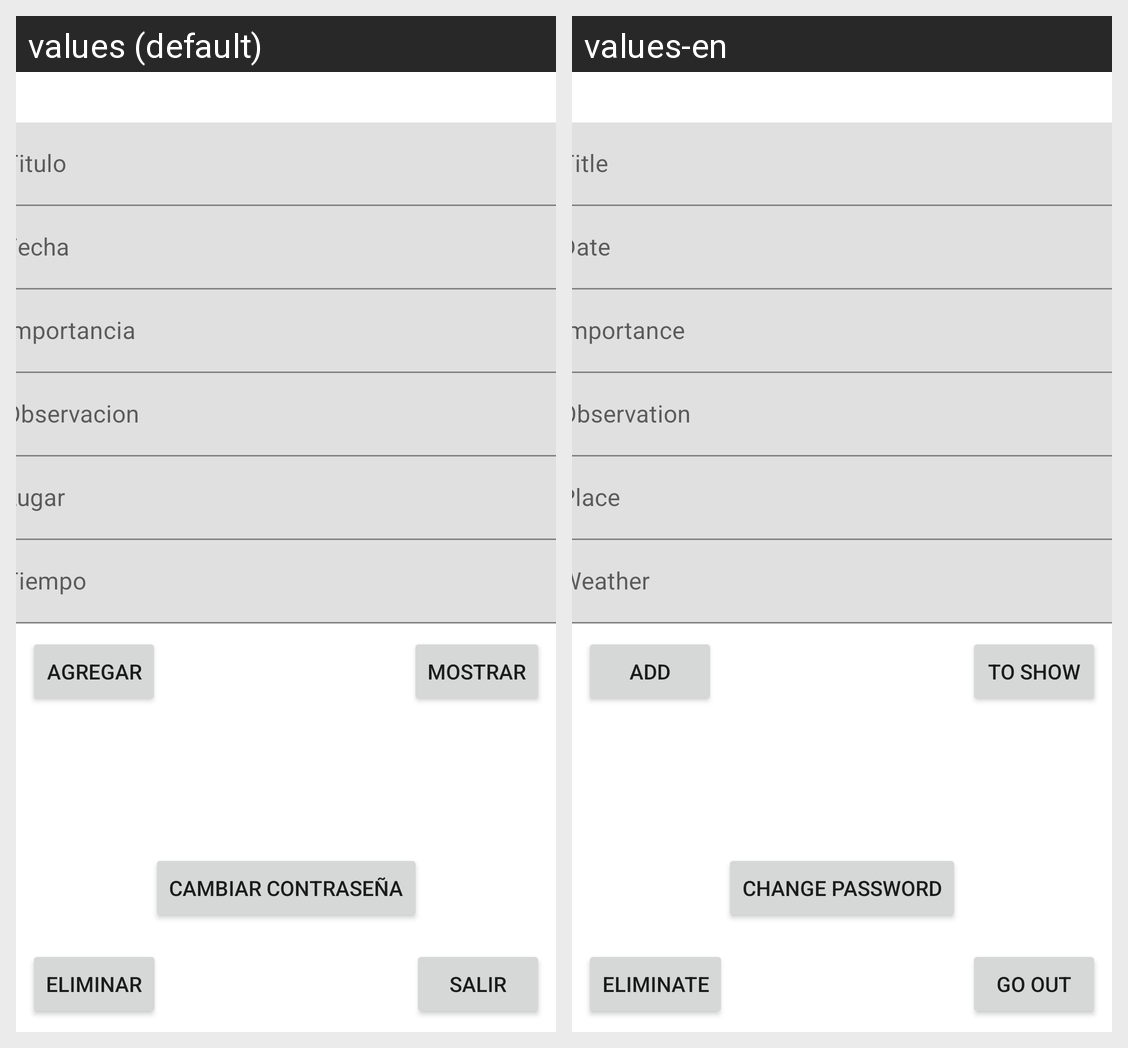

Here is an Android app screen in its default locale and in the app's own translations. Write out the translated-string differences for the strings that appear on this screen.
Android screen res/layout/activity_inicio.xml rendered under 2 locales, left to right: values (default), values-en. Device: Nexus 5 (rendered at 1080×1920; each locale shown at half size, 540×960, under a caption strip naming it); theme Theme.Evaluacion3.
Strings drawn on this screen, with the default value and each locale's value (text and hints the layout hard-codes, and strings that could not be matched under every locale, appear in the picture but are not listed):

mostrar
  values: Mostrar
  values-en: To Show

salir
  values: Salir
  values-en: Go Out

cambiar_clave
  values: Cambiar contraseña
  values-en: Change Password

eliminar
  values: Eliminar
  values-en: Eliminate

titulo
  values: Titulo
  values-en: Title

fecha
  values: Fecha
  values-en: Date

importancia
  values: Importancia
  values-en: Importance

observacion
  values: Observacion
  values-en: Observation

Lugar
  values: Lugar
  values-en: Place

tiempo
  values: Tiempo
  values-en: Weather

agregar
  values: Agregar
  values-en: Add
